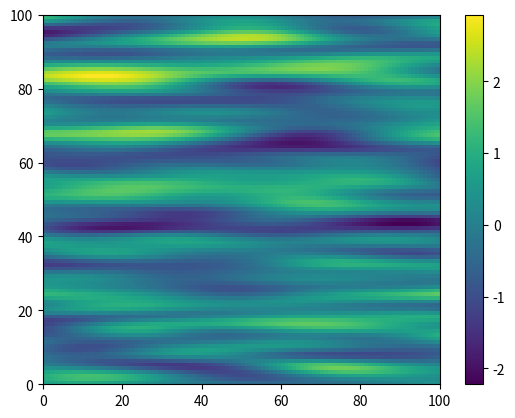

Generate this figure with matplotlib:
import numpy as np
import math
from scipy import fft
import matplotlib.pyplot as plt

def fft_ma_2d(ny=100, dy=1, nx=100, dx=1, mean_value=0, stdev=1, scale=[30,3], angle=0):
    """
    simulating stationary Gaussian field over an 'ny' times 'nx' grid
    INPUT:   
                  ny: discretization size in 'y'
                  nx: discretization size in 'x'
                  
                  dx: length of each cell in 'x'
                  dy: length of each cell in 'y'
                  
                  
          mean_value: the mean of the Gaussian field, e.g., 0
               stdev: standard deviation, e.g., 1 
               scale: correlation lengths, e.g., [30,10] 
               angle: angle of rotation, e.g., 45 deg
               
    OUTPUT:  
             stationary Gaussian field in ny*nx grid;
    """
    
    #x = np.arange(0, nx*dx, dx)
    #y = np.arange(0, ny*dy, dy)
    #z = np.arange(0, nz*dz, dz)
    
    ndim = len(scale)
    
    nx_c = nextpow2(nx*2) # could use a larger number than 2
    ny_c = nextpow2(ny*2) # 
    
    # larger range
    x = np.arange(0, nx_c) * dx
    y = np.arange(0, ny_c) * dy
    
    X, Y = np.meshgrid(x,y)
    
    h_x = X - x[math.ceil(nx_c/2)]
    h_y = Y - y[math.ceil(ny_c/2)]
    
    # coordinates of of all grids
    coords = np.stack((h_x.ravel(), h_y.ravel()), axis=1)
    
    # covariance 
    cov = cal_cov(np.zeros(ndim), coords, stdev, scale, angle)
    cov = cov.reshape(ny_c, nx_c)
    
    # FFT
    fftC = fft.fft2(fft.fftshift(cov))
    
    # normal deviates
    rng = np.random.default_rng()
    z_rand = rng.standard_normal(size=fftC.shape)
    
    # Invere FFT
    out = fft.ifft2(np.sqrt(fftC) * fft.fft2(z_rand))
    random_field = np.real(out[0:ny, 0:nx]) + mean_value
    
    return random_field


def nextpow2(x):
    """
    next higher power of 2
    """
    return 1 if x == 0 else 2**math.ceil(math.log2(x))
    
    
def cal_cov(pos1, pos2, stdev, scale, angle):
    """
    calculate covariance matrix
    """
    
    # difference between two positions
    dp = pos2 - pos1
    
    # ratation
    angle = angle * math.pi / 180
    RotMat = np.array([[math.cos(angle), -math.sin(angle)], \
                       [math.sin(angle),  math.cos(angle)]])
    dp = dp @ RotMat.T 
    
    # scale
    dp = dp/np.array(scale)
    
    # distance 
    dist = np.sqrt(dp[:,0]**2 + dp[:,1]**2)
    
    # covariance
    semiv = semi_variogram(dist, stdev)
    cov = stdev**2 - semiv
    
    return cov
    
def semi_variogram(h, stdev):
    
    semiv = stdev**2 * (1 - np.exp(-h**2)) # Gaussian
    
    return semiv
    
if __name__ == "__main__":
    from time import time
    start = time()
    random_field = fft_ma_2d(nx=100, ny=100, scale=[30,3], angle=0)
    print(time() - start)
    plt.figure()
    plt.pcolor(random_field)
    plt.colorbar()
    plt.show()
